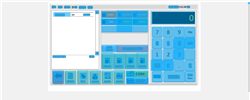
Task: Trigger Based Attended Automation
Workflow: Demo_BuyDiesel

Step 1: Computer Vision at file://C:\Users\pfgf\Documents\UiPath\InternationalFuelAndLubricants_Automation_Testing\.demo\POS.html

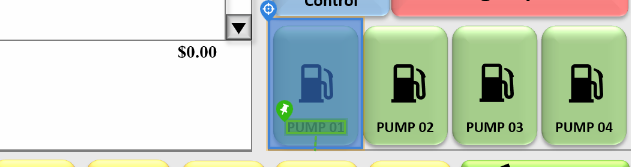
Step 2: CV Click - Button

Step 3: CvDescriptor (same screen as step 2)

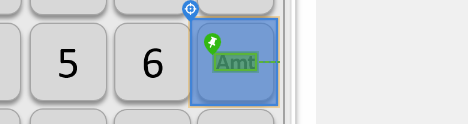
Step 4: CV Click - Button

Step 5: CvDescriptor (same screen as step 4)

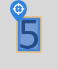
Step 6: CV Click - Text

Step 7: CvDescriptor (same screen as step 6)

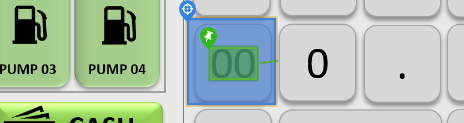
Step 8: CV Click - Button

Step 9: CvDescriptor (same screen as step 8)

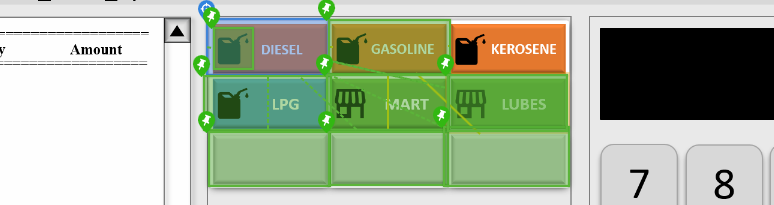
Step 10: CV Click - Button

Step 11: CvDescriptor (same screen as step 10)

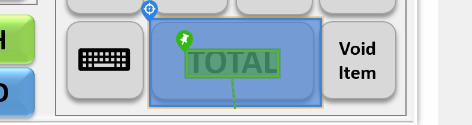
Step 12: CV Click - Button

Step 13: CvDescriptor (same screen as step 12)

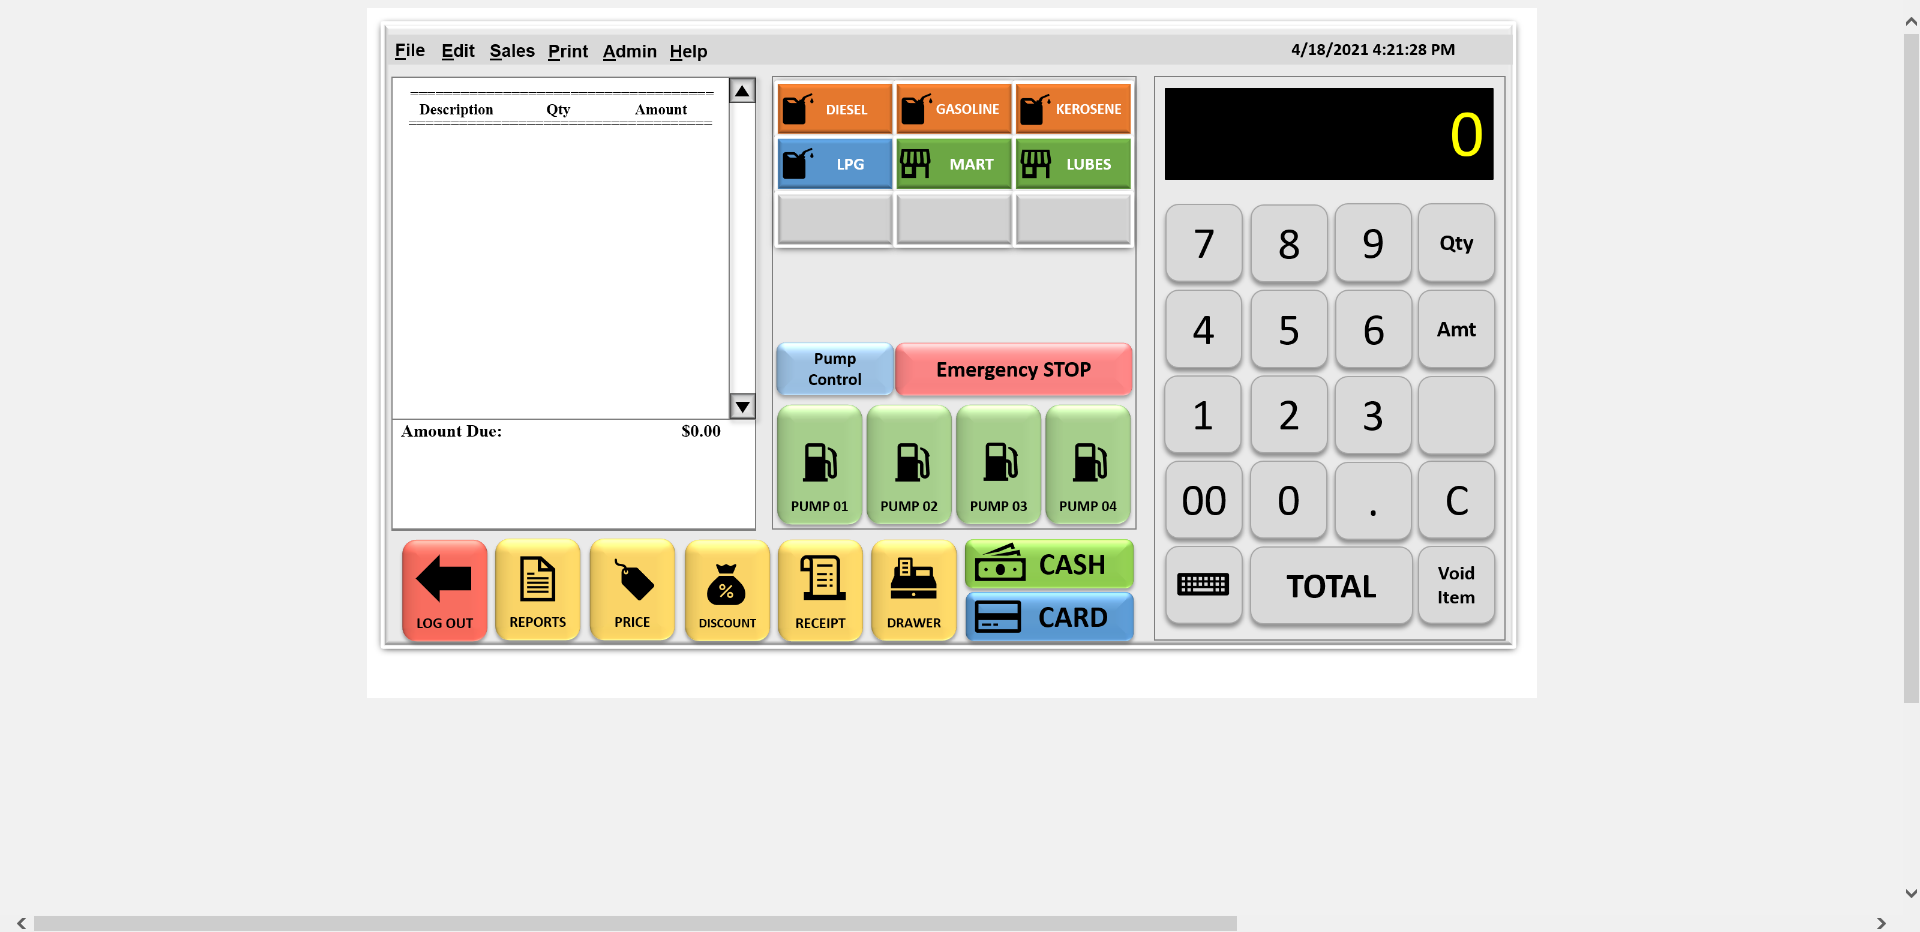
Step 14: CVCache
